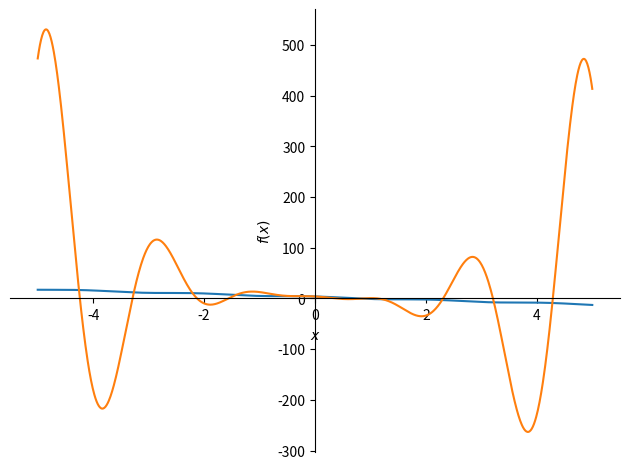

The script that saved this image:
import matplotlib.pyplot as plt
from numpy import *
import sympy as sp
from math import *
def taylor(x):
    y = 0
    d1 = sp.diff(f, x)
    d2 = sp.diff(d1, x)
    d3 = sp.diff(d2, x)
    print(f'd1 = {d1}, d2 = {d2}, d3 = {d3}')
    y += f + d1 * x + d2 * (x - 0) ** 2 / 2 + d3 * (x - 0) ** 3 / 6
    print(f'y = {y}')
    return y
x = sp.symbols('x')
f = sp.cos(3 * x) - 3 * x + 3
taylor_x = taylor(x)
p1 = sp.plot(f, taylor_x, (x, -5, 5), label = 'Taylor')
p1.show()
